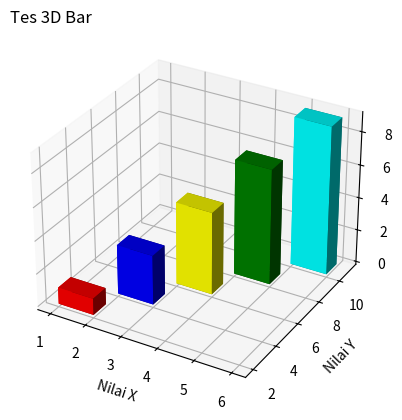

Source code (Python):
import matplotlib.pyplot as plt
import numpy as np
from mpl_toolkits.mplot3d import axes3d # membuat 3d graphic

x = np.array([1,2,3,4,5])
y = np.array([2,4,6,8,10])

# z1 = np.array([0,0,0,0,0])
# x1 = np.array([1,1,1,1,1]) 
# y1 = np.array([1,1,1,1,1])

z1 = np.zeros(5) # membuat array yang berisi 0 berjumlah 5 lement
x1 = np.ones(5) # membuat array yang berisi 1 berjumlah 5 element
y1 = np.ones(5)

z = np.array([1,3,5,7,9])

plt.figure('My 1st 3D Plot/Scatter/Bar')
ax3  = plt.subplot(111, projection='3d') #projection = 3d -- memproyeksikan 3d plot

# ax1.plot_wireframe(ax1, x,y,z) # plot 3d -- menentukan sumbu pada plot 3d
# ax1.set_xlabel('Nilai X')
# ax1.set_ylabel('Nilai Y')
# ax1.set_zlabel('Nilai Z')


# ax2.scatter(ax2,x,y,z, color='y', marker='*', s=200) # membuat diagram 3d scatter
# ax2.set_xlabel('Nilai X')
# ax2.set_ylabel('Nilai Y')
# ax2.set_zlabel('Nilai Z')

ax3.bar3d ( x,y, z1, x1, y1, z,
    color= ['red', 'blue', 'yellow', 'green', 'cyan'])

ax3.set_xlabel('Nilai X')
ax3.set_ylabel('Nilai Y')
ax3.set_zlabel('Nilai Z')
ax3.set_title(label='Tes 3D Bar', loc='left')

plt.show()